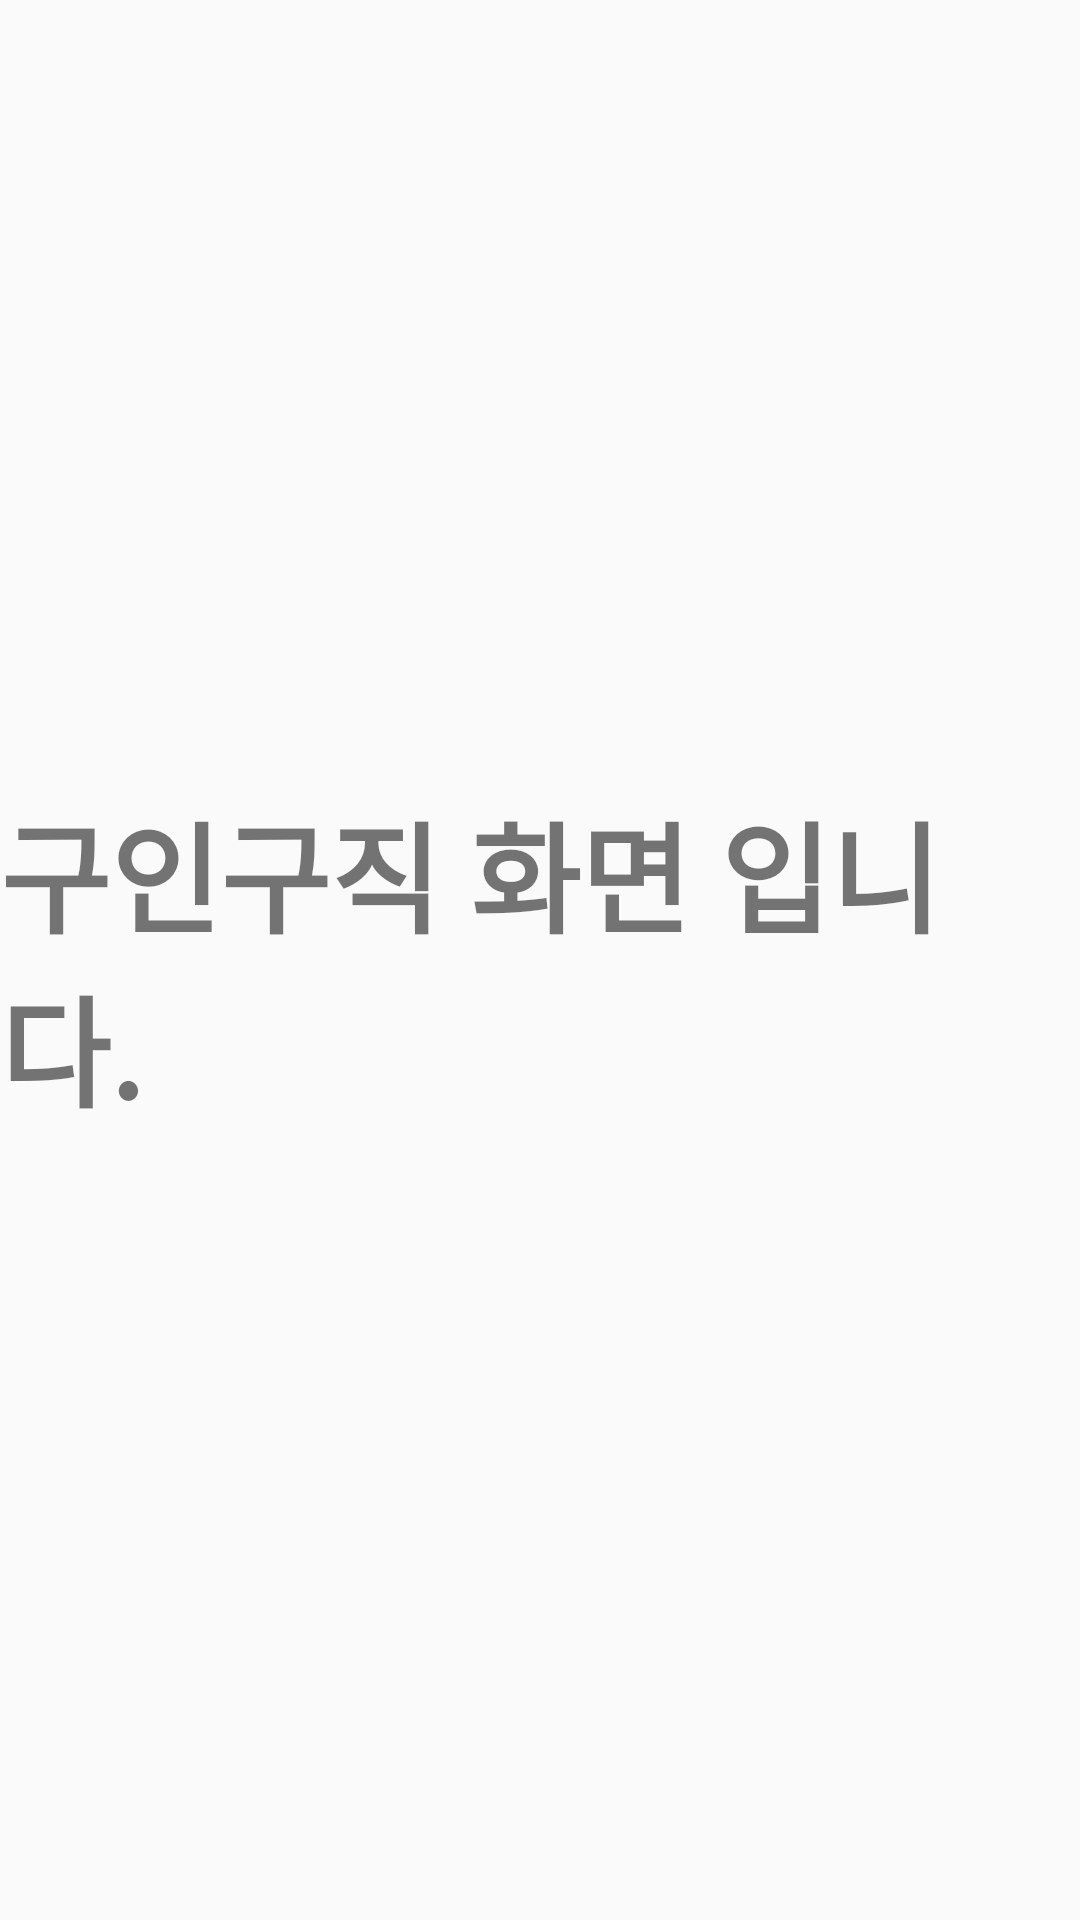

Write the Android layout XML for this screen, with the resource values it uses.
<!-- AndroidManifest.xml: application theme AppTheme -->
<!-- res/layout/fragment_person_search.xml -->
<?xml version="1.0" encoding="utf-8"?>
<FrameLayout xmlns:android="http://schemas.android.com/apk/res/android"
    xmlns:tools="http://schemas.android.com/tools"
    android:layout_width="match_parent"
    android:layout_height="match_parent"
    tools:context=".ui.fragments.PersonSearchFragment">

    <TextView
        android:layout_width="wrap_content"
        android:layout_height="wrap_content"
        android:layout_gravity="center"
        android:text="구인구직 화면 입니다."
        android:textSize="40dp"
        android:textStyle="bold" />

</FrameLayout>
<!-- resources referenced by this layout -->
<resources>
  <style name="AppTheme" parent="Theme.AppCompat.Light">
  
          
          <item name="android:statusBarColor" tools:targetApi="l">@color/White</item>
          <item name="android:windowLightStatusBar" tools:targetApi="m">true</item>
  
          
          <item name="android:windowIsTranslucent">true</item>
      </style>
  <color name="White">#FFFFFFFF</color>
</resources>
